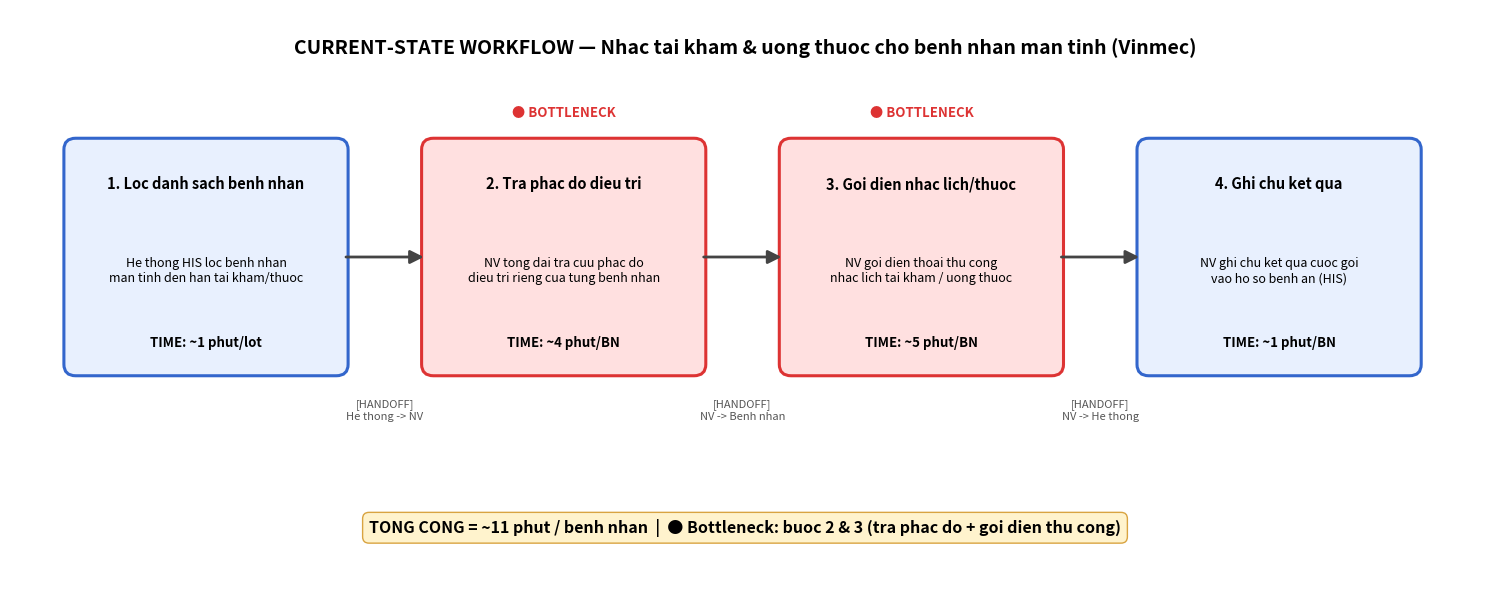

Source code (Python):
"""Generate 04-workflow-diagram.png: Current-State Workflow (Vinmec - nhac tai kham/uong thuoc)."""
import matplotlib.pyplot as plt
import matplotlib.patches as mpatches
from matplotlib.patches import FancyBboxPatch, FancyArrowPatch

steps = [
    {
        "title": "1. Loc danh sach benh nhan",
        "detail": "He thong HIS loc benh nhan\nman tinh den han tai kham/thuoc",
        "time": "~1 phut/lot",
        "bottleneck": False,
    },
    {
        "title": "2. Tra phac do dieu tri",
        "detail": "NV tong dai tra cuu phac do\ndieu tri rieng cua tung benh nhan",
        "time": "~4 phut/BN",
        "bottleneck": True,
    },
    {
        "title": "3. Goi dien nhac lich/thuoc",
        "detail": "NV goi dien thoai thu cong\nnhac lich tai kham / uong thuoc",
        "time": "~5 phut/BN",
        "bottleneck": True,
    },
    {
        "title": "4. Ghi chu ket qua",
        "detail": "NV ghi chu ket qua cuoc goi\nvao ho so benh an (HIS)",
        "time": "~1 phut/BN",
        "bottleneck": False,
    },
]

handoffs = [
    "[HANDOFF]\nHe thong -> NV",
    "[HANDOFF]\nNV -> Benh nhan",
    "[HANDOFF]\nNV -> He thong",
]

fig, ax = plt.subplots(figsize=(15, 6))
ax.set_xlim(0, 15)
ax.set_ylim(0, 6)
ax.axis("off")

ax.text(7.5, 5.6, "CURRENT-STATE WORKFLOW — Nhac tai kham & uong thuoc cho benh nhan man tinh (Vinmec)",
        ha="center", va="center", fontsize=14, fontweight="bold")

box_w, box_h = 2.8, 2.4
gap = 0.85
start_x = 0.6
y = 2.2

centers = []
for i, step in enumerate(steps):
    x = start_x + i * (box_w + gap)
    centers.append(x + box_w / 2)
    face = "#ffe0e0" if step["bottleneck"] else "#e8f0fe"
    edge = "#d33" if step["bottleneck"] else "#3366cc"
    box = FancyBboxPatch((x, y), box_w, box_h,
                          boxstyle="round,pad=0.05,rounding_size=0.12",
                          linewidth=2.2, edgecolor=edge, facecolor=face)
    ax.add_patch(box)

    ax.text(x + box_w / 2, y + box_h - 0.35, step["title"],
            ha="center", va="top", fontsize=10.5, fontweight="bold", wrap=True)
    ax.text(x + box_w / 2, y + box_h / 2 - 0.15, step["detail"],
            ha="center", va="center", fontsize=9)
    ax.text(x + box_w / 2, y + 0.3, f"TIME: {step['time']}",
            ha="center", va="center", fontsize=9.5, fontweight="bold")

    if step["bottleneck"]:
        ax.text(x + box_w / 2, y + box_h + 0.32, "● BOTTLENECK",
                ha="center", va="center", fontsize=9.5, fontweight="bold", color="#d33")

# Arrows + handoff labels between boxes
for i in range(len(steps) - 1):
    x_start = start_x + i * (box_w + gap) + box_w
    x_end = x_start + gap
    arrow = FancyArrowPatch((x_start, y + box_h / 2), (x_end, y + box_h / 2),
                             arrowstyle="-|>", mutation_scale=20, linewidth=2, color="#444")
    ax.add_patch(arrow)
    ax.text((x_start + x_end) / 2, y - 0.3, handoffs[i],
            ha="center", va="top", fontsize=8, color="#555", style="italic")

ax.text(7.5, 0.55, "TONG CONG = ~11 phut / benh nhan  |  ● Bottleneck: buoc 2 & 3 (tra phac do + goi dien thu cong)",
        ha="center", va="center", fontsize=11.5, fontweight="bold",
        bbox=dict(boxstyle="round,pad=0.4", facecolor="#fff3cd", edgecolor="#d9a441"))

plt.tight_layout()
plt.savefig("04-workflow-diagram.png", dpi=200, bbox_inches="tight")
print("Saved 04-workflow-diagram.png")
